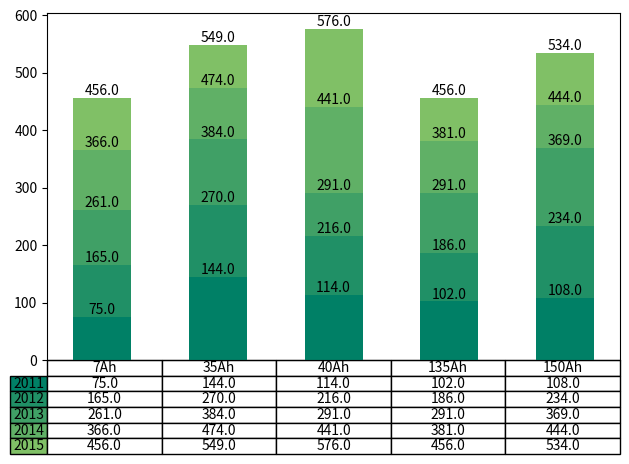

Generate this figure with matplotlib:
"""
- نمایش جدول
توی این مثال با چارت میکسش میکنیم

"""
from matplotlib import pyplot as plt
import numpy as np


rows = ["2011", "2012", "2013", "2014", "2015"]
columns = ["7Ah", "35Ah", "40Ah", "135Ah", "150Ah"]
data = [
    [75, 144, 114, 102, 108],
    [90, 126, 102, 84, 126],
    [96, 114, 75, 105, 135],
    [105, 90, 150, 90, 75],
    [90, 75, 135, 75, 90],
]


# انتخاب پلت رنگی
colors = plt.cm.summer(
    # ساخت عدد به تعداد نیاز
    np.linspace(0, 0.5, len(rows))
)


# ساخت لوکیشن میله‌های چارت
index = np.arange(len(columns)) + 0.3

# استارت چارت از چه عرضی باشه
# میخواهیم تجمعی پیش بریم پس هر دفعه به این اعداد قبلی رو اضافه میکنیم
y_offset = np.zeros(len(columns))


fig, ax = plt.subplots()

cell_text = []

# آجر میچینیم میریم بالا
for row in range(len(data)):
    plot = ax.bar(index, data[row], 0.5, bottom=y_offset, color=colors[row])
    y_offset += data[row]
    cell_text.append(["%1.1f"%x for x in y_offset])

    # نوشتن عدد هر آجر
    i = 0
    for rect in plot:
        ax.text(rect.get_x() + rect.get_width()/2, y_offset[i], "%1.1f" % int(y_offset[i]), ha="center", va="bottom")
        i += 1



# ساختن تیبل
the_table = ax.table(
    cellText=cell_text,
    rowLabels=rows,
    colLabels=columns,
    rowColours=colors,
    # colColours=colors,
    loc="bottom",
    cellLoc="center"
)

# حذف لیبل‌های x
plt.xticks([])

# کامپکت کردن چارت برای اینکه تو سایز مشخص شده جا بشه
plt.tight_layout()

plt.show()
